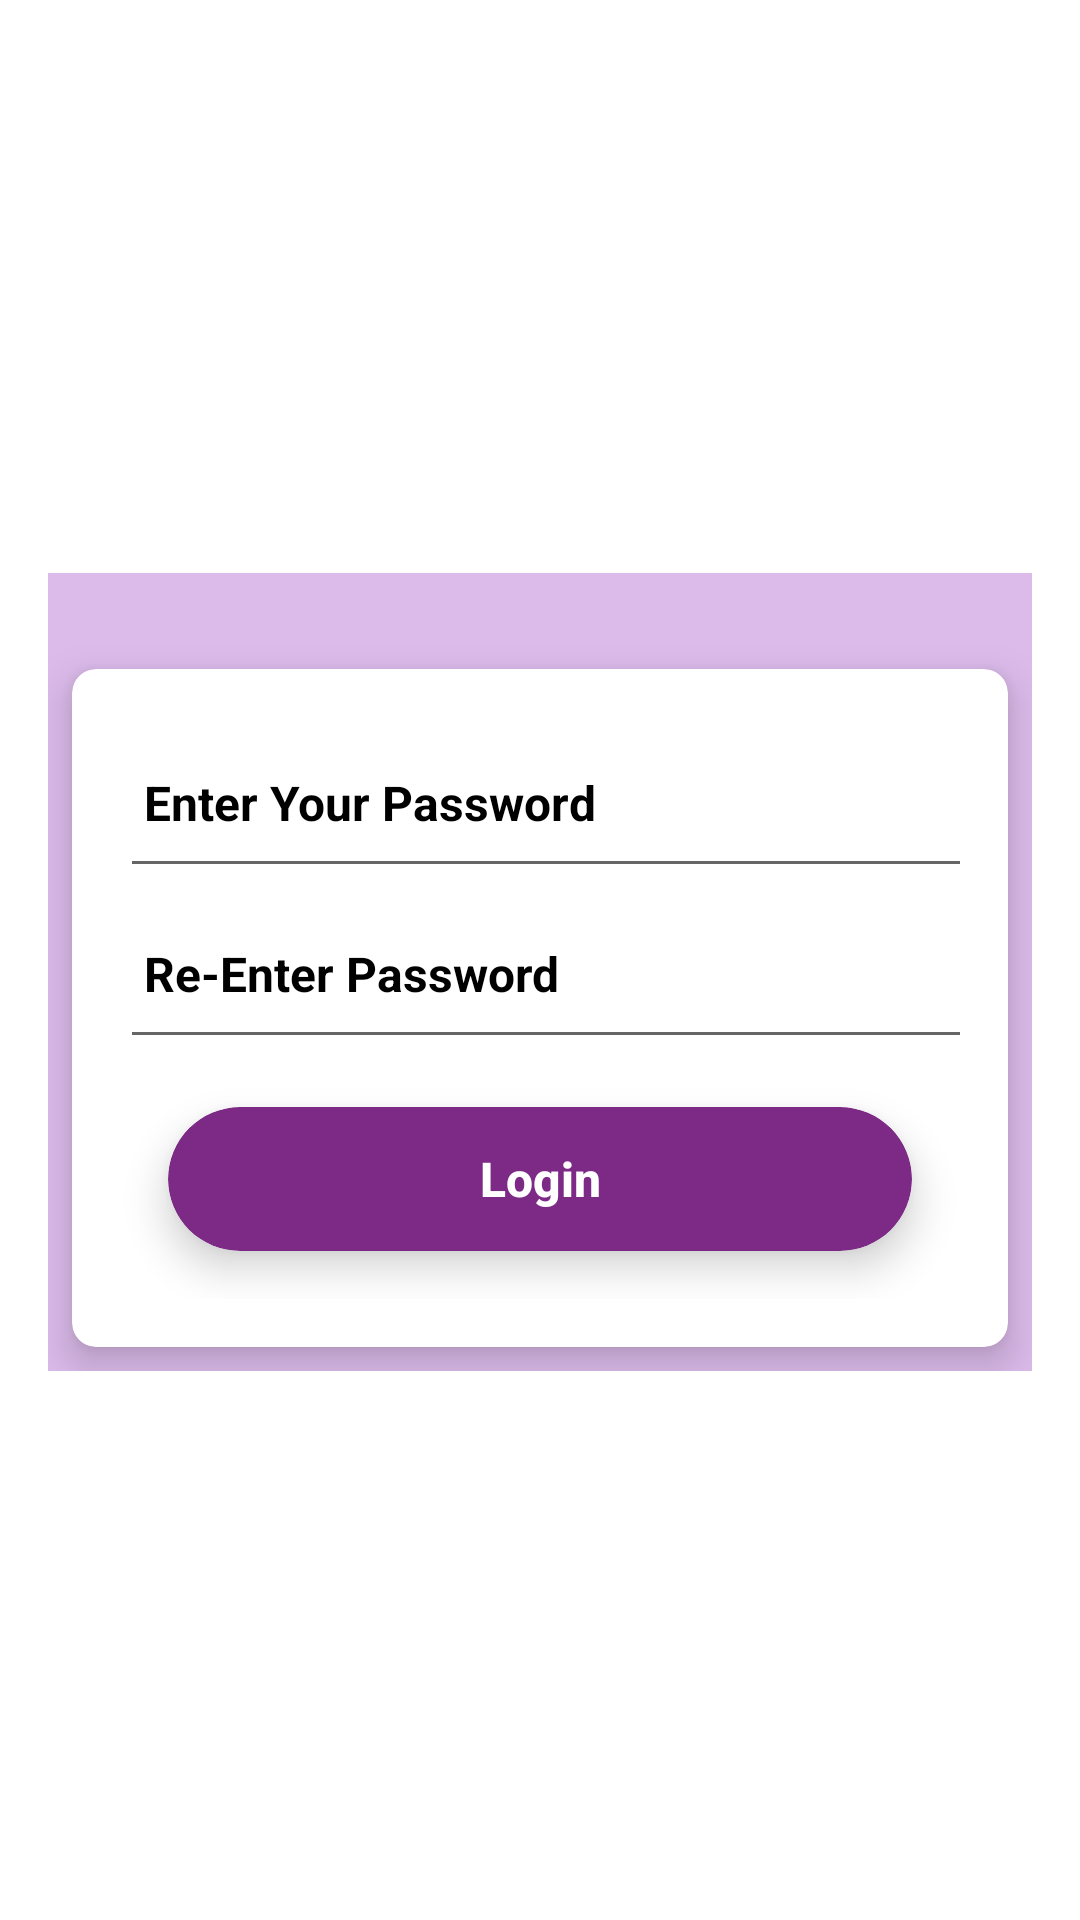

Layout XML and referenced resources for this Android screen:
<!-- AndroidManifest.xml: application theme Theme -->
<!-- res/layout/activity_forgotpassword.xml -->
<?xml version="1.0" encoding="utf-8"?>
<android.support.constraint.ConstraintLayout xmlns:android="http://schemas.android.com/apk/res/android"
    xmlns:app="http://schemas.android.com/apk/res-auto"
    xmlns:tools="http://schemas.android.com/tools"
    android:layout_width="match_parent"
    android:layout_height="match_parent"
    android:background="#ffffff"
    tools:context=".Login">

    <ScrollView
        android:id="@+id/scrollView2"
        android:layout_width="match_parent"
        android:layout_height="wrap_content"
        android:layout_marginTop="8dp"
        app:layout_constraintBottom_toBottomOf="parent"
        app:layout_constraintEnd_toEndOf="parent"
        app:layout_constraintStart_toStartOf="parent"
        app:layout_constraintTop_toTopOf="parent">

        <LinearLayout
            android:layout_width="match_parent"
            android:layout_height="wrap_content"
            android:layout_gravity="center"
            android:layout_marginLeft="16dp"
            android:layout_marginRight="16dp"
            android:gravity="center"
            android:background="#DCBBEB"
            android:orientation="vertical">


            <android.support.v7.widget.CardView
                android:layout_width="wrap_content"
                android:layout_height="wrap_content"
                android:layout_marginLeft="8dp"
                android:layout_marginTop="32dp"
                android:layout_marginRight="8dp"
                android:layout_marginBottom="8dp"
                app:cardCornerRadius="8dp"
                app:cardElevation="8dp">

                <LinearLayout
                    android:layout_width="wrap_content"
                    android:layout_height="wrap_content"
                    android:orientation="vertical"
                    android:padding="16dp"
                    android:paddingTop="8dp">

                    <EditText
                        android:id="@+id/frgtpass_pass"
                        android:layout_width="331dp"
                        android:layout_height="57dp"
                        android:ems="15"
                        android:hint="Enter Your Password"
                        android:textColorHint="#000000"
                        android:textColor="#000000"
                        android:textStyle="bold"
                        android:inputType="phone"
                        android:maxLength="10"
                        android:padding="8dp"
                        android:textSize="16sp" />

                    <EditText
                        android:id="@+id/frgtpass_confmpass"
                        android:layout_width="331dp"
                        android:layout_height="57dp"
                        android:ems="15"
                        android:hint="Re-Enter Password"
                        android:textColorHint="#000000"
                        android:textColor="#000000"
                        android:textStyle="bold"
                        android:inputType="phone"
                        android:maxLength="10"
                        android:padding="8dp"
                        android:textSize="16sp" />

                    <android.support.v7.widget.CardView
                        android:id="@+id/login_card"
                        android:layout_width="wrap_content"
                        android:layout_height="wrap_content"
                        android:layout_gravity="center_horizontal"
                        android:layout_margin="16dp"
                        app:cardBackgroundColor="@color/colorPrimary"
                        app:cardCornerRadius="24dp"
                        app:cardElevation="8dp">

                        <Button
                            android:id="@+id/smsbtn"
                            android:layout_width="match_parent"
                            android:layout_height="match_parent"
                            android:background="@drawable/btn"
                            android:ems="15"
                            android:text="Login"
                            android:textAllCaps="false"
                            android:textColor="@color/white"
                            android:textSize="16sp"
                            android:textStyle="bold" />
                    </android.support.v7.widget.CardView>

                </LinearLayout>
            </android.support.v7.widget.CardView>


        </LinearLayout>
    </ScrollView>


</android.support.constraint.ConstraintLayout>
<!-- resources referenced by this layout -->
<resources>
  <color name="colorPrimary">#7c2a86</color>
  <color name="white">#ffffff</color>
  <style name="Theme" parent="Theme.AppCompat.Light.NoActionBar">
          
          <item name="colorPrimary">@color/colorPrimary</item>
          <item name="colorPrimaryDark">@color/colorPrimary</item>
          <item name="colorAccent">@color/colorPrimary</item>
      </style>
</resources>
